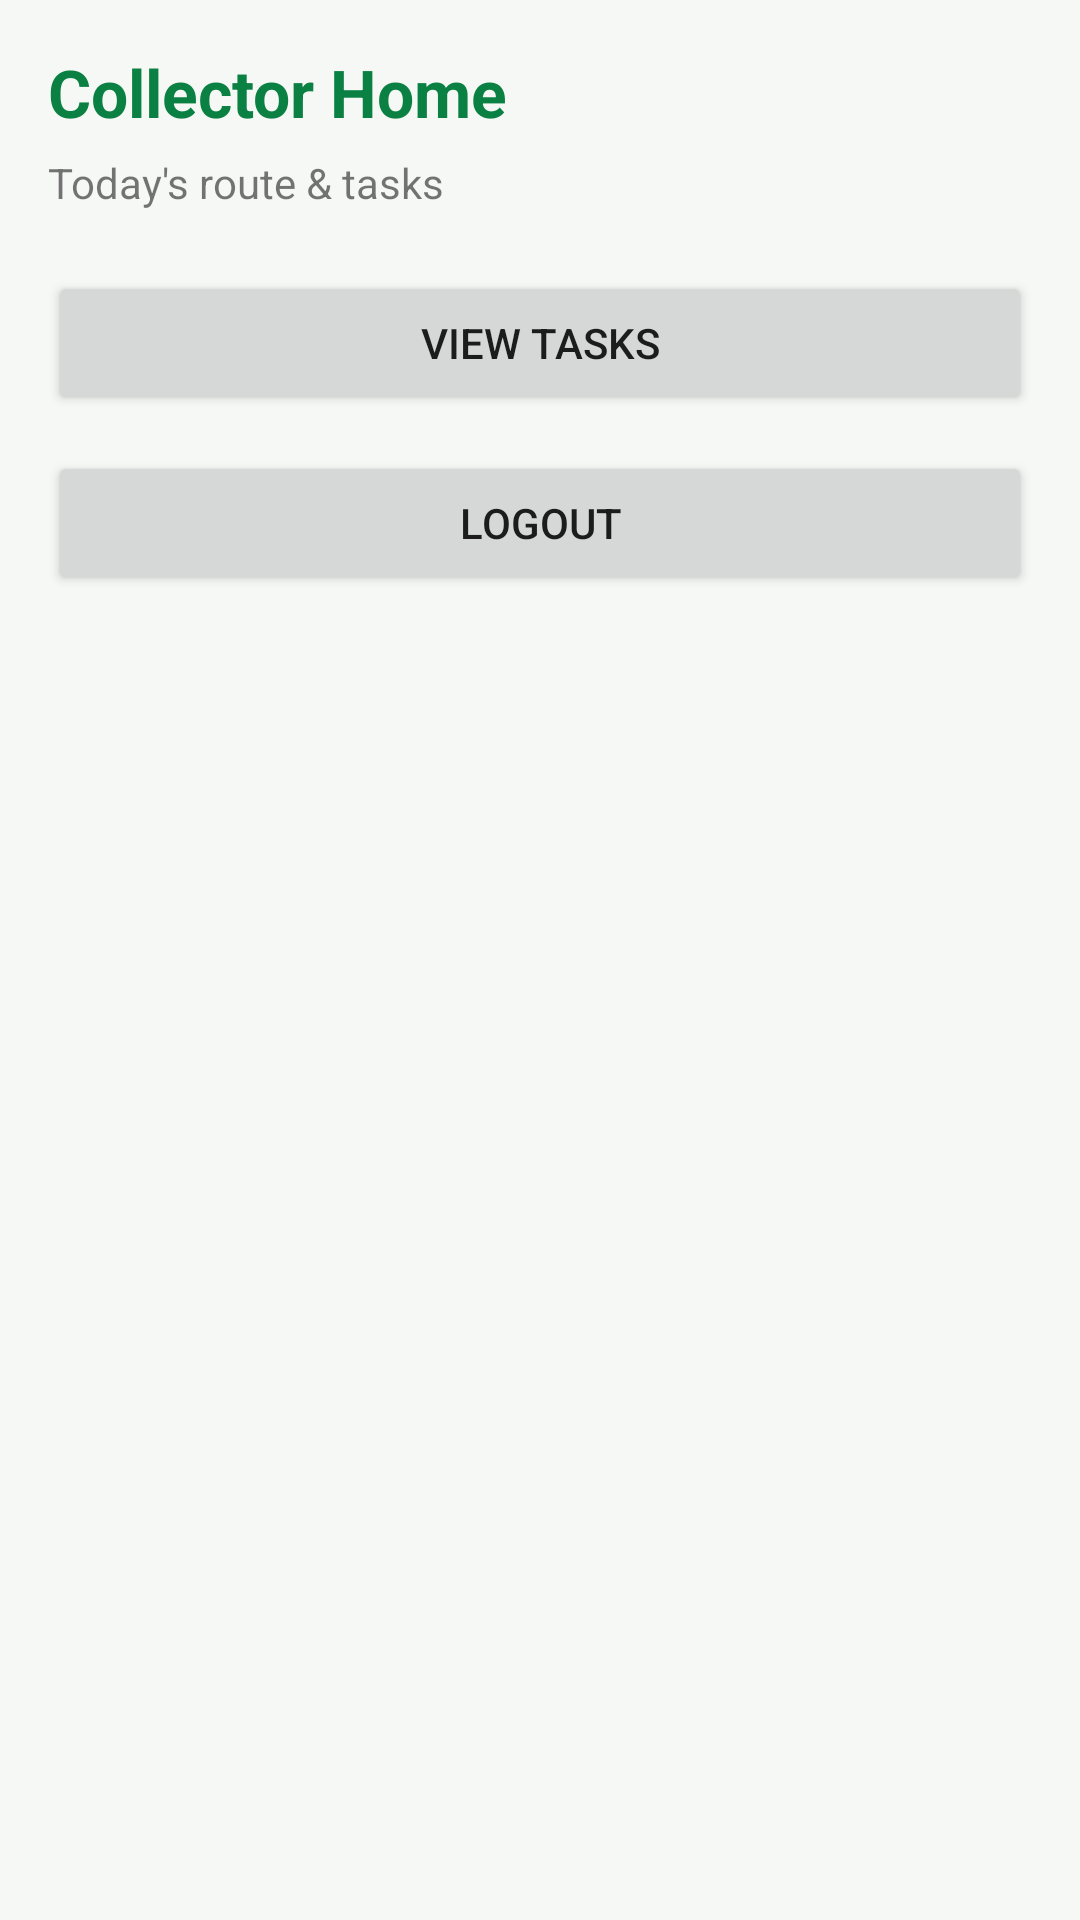

This screen was rendered from an Android layout file. Write that file and the resources it references.
<!-- AndroidManifest.xml: application theme Theme.CleanRoute -->
<!-- res/layout/activity_collector_home.xml -->
<?xml version="1.0" encoding="utf-8"?>
<LinearLayout xmlns:android="http://schemas.android.com/apk/res/android"
    android:orientation="vertical"
    android:layout_width="match_parent"
    android:layout_height="match_parent"
    android:padding="16dp"
    android:background="@color/bg">

    <TextView android:layout_width="wrap_content" android:layout_height="wrap_content" android:text="Collector Home" android:textSize="22sp" android:textStyle="bold" android:textColor="@color/primary"/>
    <TextView android:layout_width="wrap_content" android:layout_height="wrap_content" android:text="Today's route &amp; tasks" android:layout_marginTop="6dp"/>

    <Button android:id="@+id/btnTasks" android:layout_width="match_parent" android:layout_height="wrap_content" android:text="View Tasks" android:layout_marginTop="20dp"/>
    <Button android:id="@+id/btnLogoutC" android:layout_width="match_parent" android:layout_height="wrap_content" android:text="Logout" android:layout_marginTop="12dp"/>

</LinearLayout>
<!-- resources referenced by this layout -->
<resources>
  <color name="bg">#F6F8F6</color>
  <color name="primary">#0B8043</color>
  <style name="Theme.CleanRoute" parent="Theme.MaterialComponents.DayNight.NoActionBar">
          
          <item name="colorPrimary">#0B8043</item>
          <item name="colorPrimaryVariant">#085A34</item>
          <item name="colorOnPrimary">#FFFFFF</item>
          <item name="colorSecondary">#FFC107</item>
      </style>
</resources>
